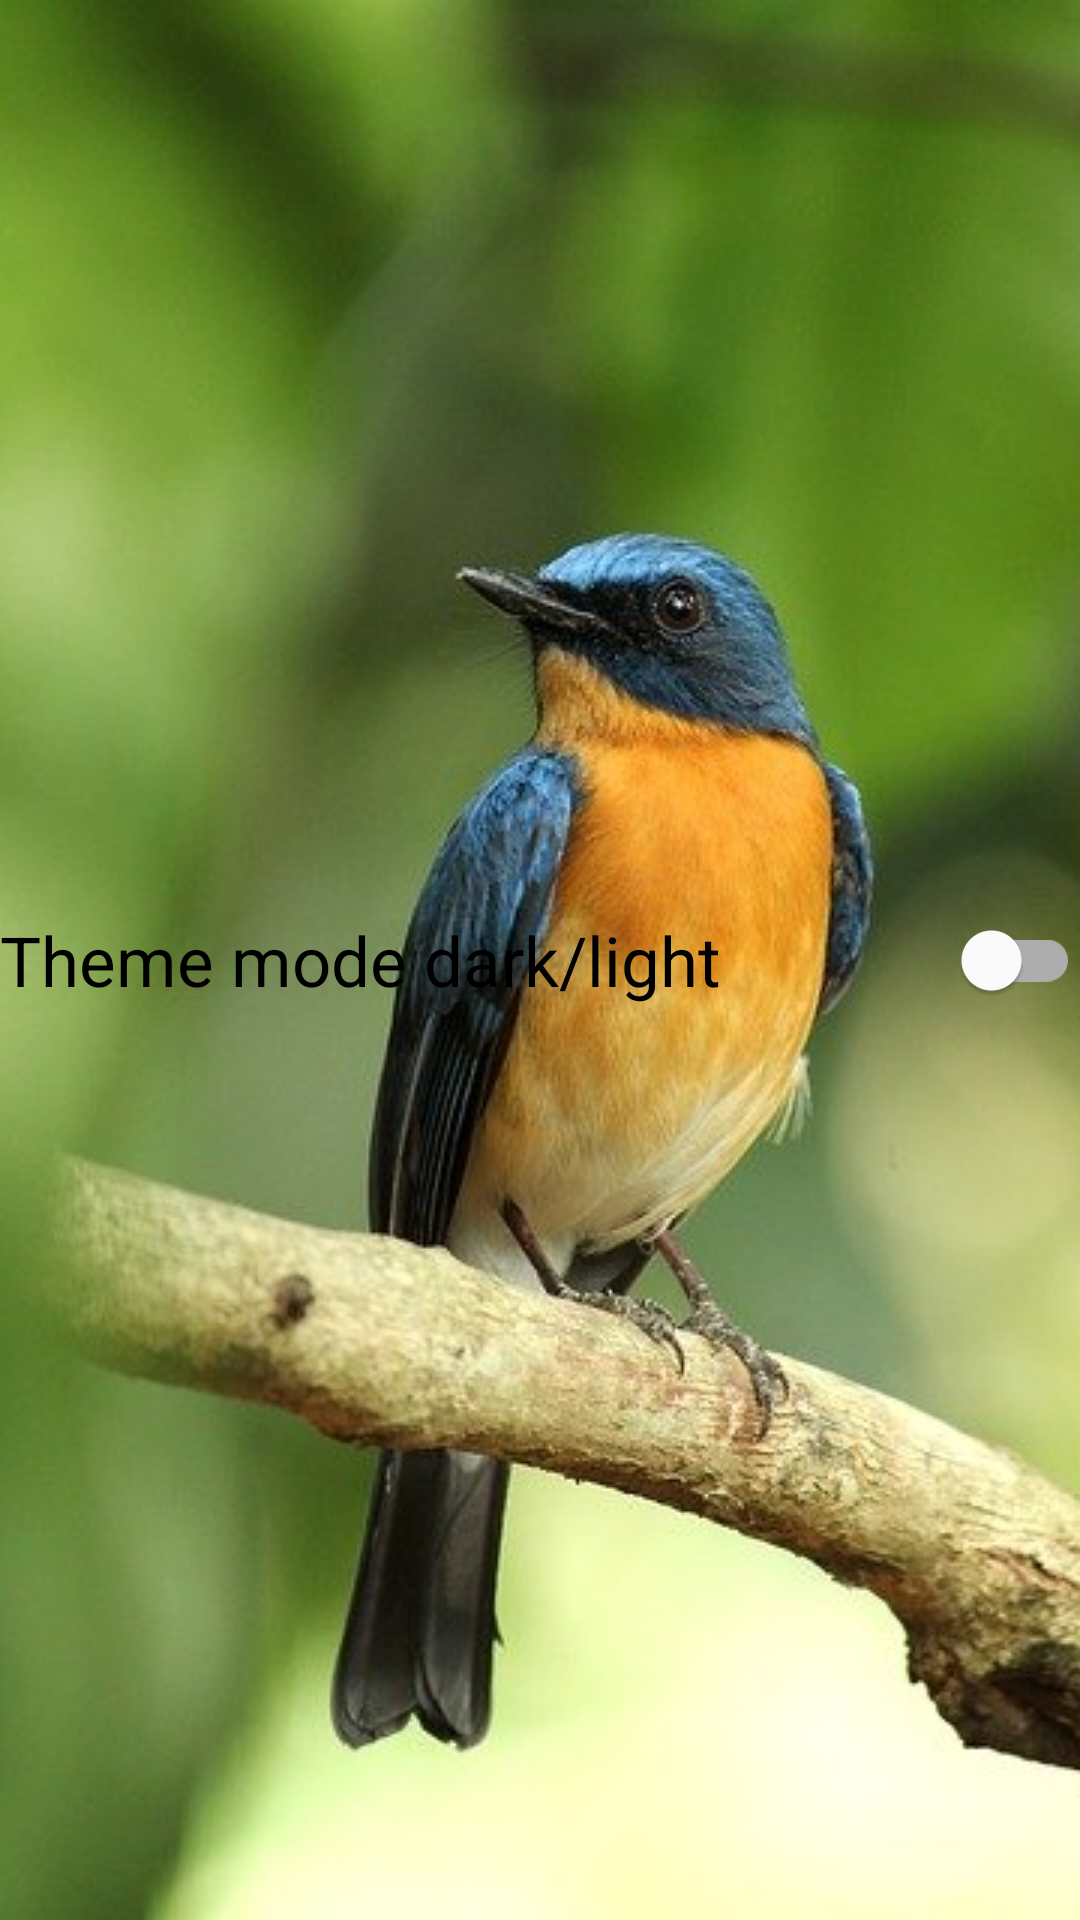

Here is an Android app screen rendered from its layout file. Give the layout XML and the strings, colors and styles it references.
<!-- AndroidManifest.xml: application theme Theme.Calculate -->
<!-- res/layout/settings_activity.xml -->
<?xml version="1.0" encoding="utf-8"?>
<androidx.constraintlayout.widget.ConstraintLayout xmlns:android="http://schemas.android.com/apk/res/android"
    xmlns:app="http://schemas.android.com/apk/res-auto"
    xmlns:tools="http://schemas.android.com/tools"
    android:layout_width="match_parent"
    android:layout_height="match_parent"
    tools:context=".SettingsActivity">

    <ImageView
        android:id="@+id/imageView"
        android:layout_width="wrap_content"
        android:layout_height="wrap_content"
        tools:srcCompat="@drawable/fon_2"
        android:scaleType="centerCrop"
        android:src="@drawable/fon_2"
        tools:ignore="MissingConstraints" />

    <com.google.android.material.switchmaterial.SwitchMaterial
        android:id="@+id/change_theme"
        android:layout_width="match_parent"
        android:layout_height="wrap_content"
        android:text="@string/theme_mode"
        android:textSize="23sp"
        app:layout_constraintBottom_toBottomOf="parent"
        app:layout_constraintEnd_toEndOf="parent"
        app:layout_constraintStart_toStartOf="parent"
        app:layout_constraintTop_toTopOf="parent" />

</androidx.constraintlayout.widget.ConstraintLayout>
<!-- resources referenced by this layout -->
<resources>
  <!-- drawable fon_2: jpg bitmap (drawable, 40033 bytes) -->
  <string name="theme_mode">Theme mode dark/light</string>
  <style name="Theme.Calculate" parent="Theme.MaterialComponents.Light.NoActionBar">
          
          <item name="colorPrimary">@color/purple_500</item>
          <item name="colorPrimaryVariant">@color/purple_700</item>
          <item name="colorOnPrimary">@color/white</item>
          
          <item name="colorSecondary">@color/teal_200</item>
          <item name="colorSecondaryVariant">@color/teal_700</item>
          <item name="colorOnSecondary">@color/black</item>
          
          <item name="android:statusBarColor" tools:targetApi="l">?attr/colorPrimaryVariant</item>
          
      </style>
  <color name="purple_500">#FF6200EE</color>
  <color name="purple_700">#FF3700B3</color>
  <color name="white">#FFFFFFFF</color>
  <color name="teal_200">#FF03DAC5</color>
  <color name="teal_700">#FF018786</color>
  <color name="black">#FF000000</color>
</resources>
